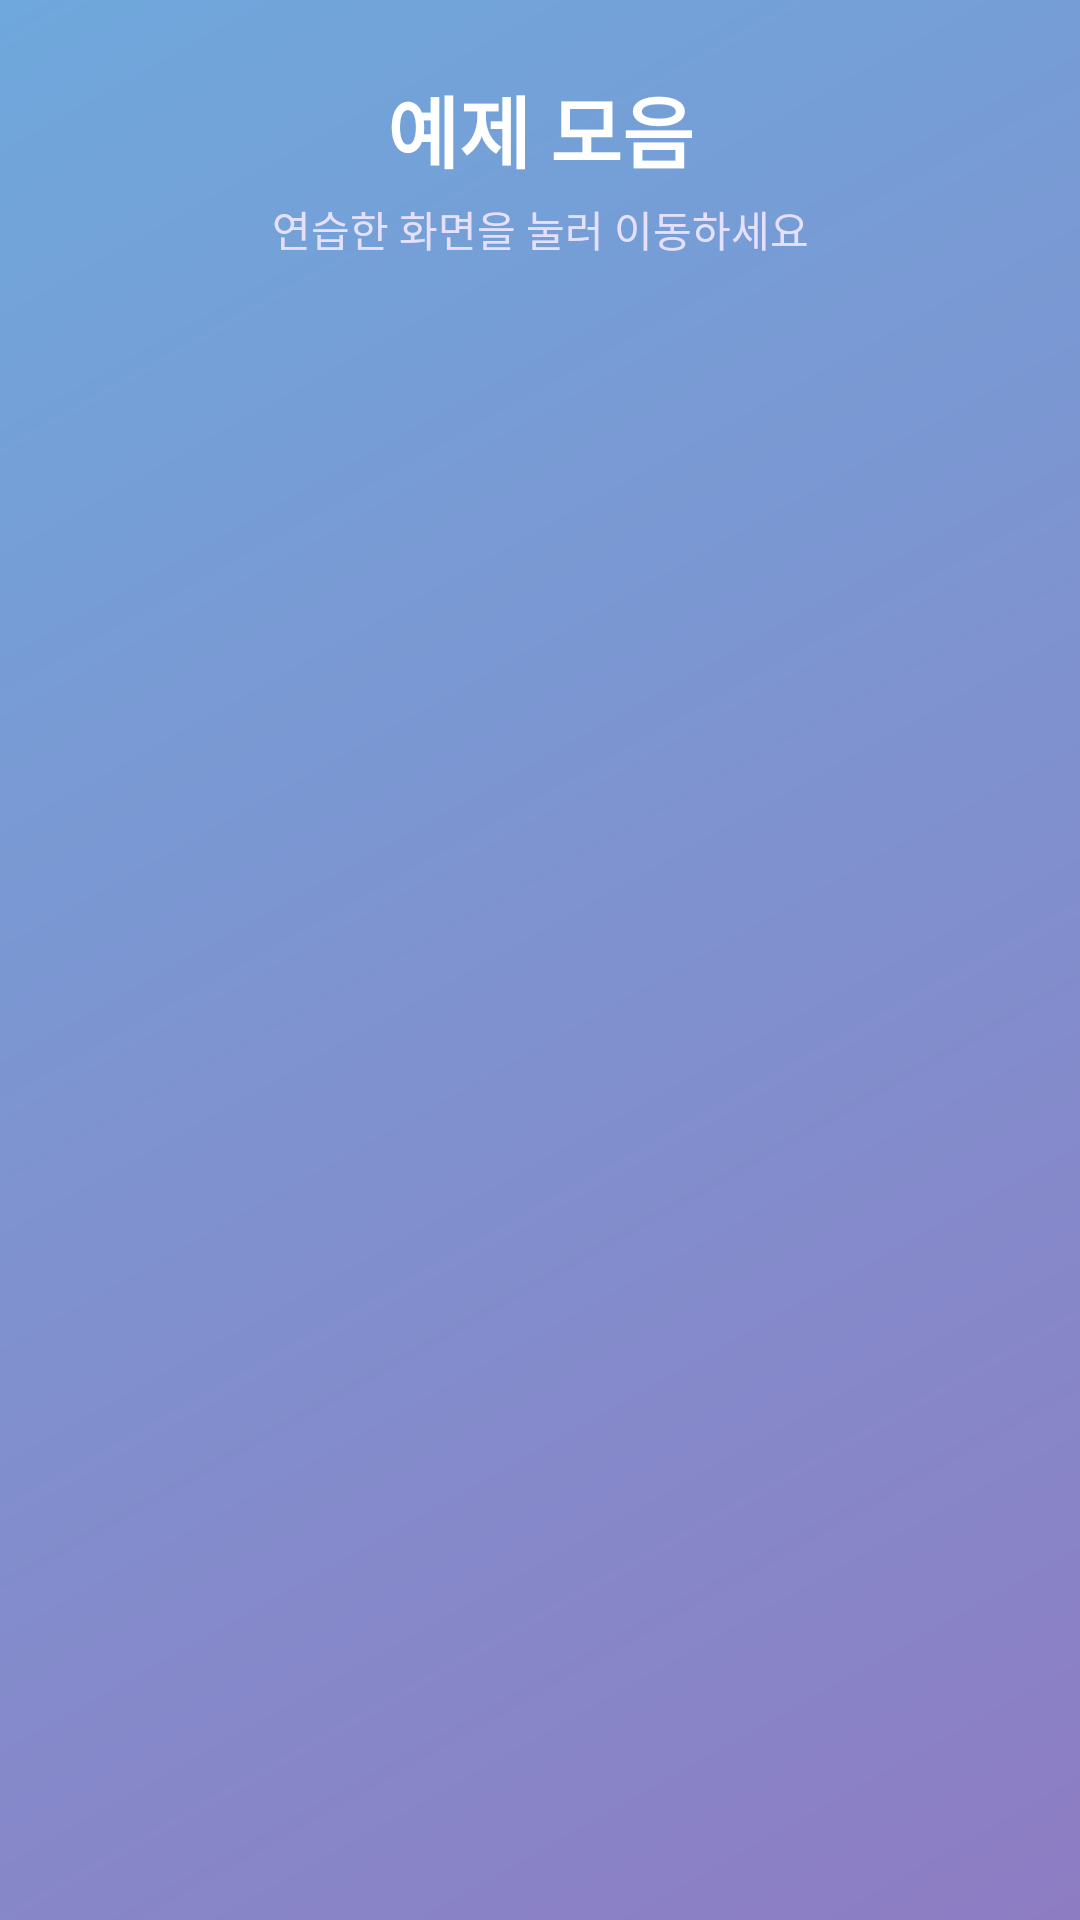

Android layout source for this screen:
<!-- AndroidManifest.xml: application theme Theme.Myfirstfile -->
<!-- res/layout/activity_menu.xml -->
<?xml version="1.0" encoding="utf-8"?>
<LinearLayout xmlns:android="http://schemas.android.com/apk/res/android"
    android:id="@+id/main"
    android:layout_width="match_parent"
    android:layout_height="match_parent"
    android:orientation="vertical"
    android:background="@drawable/bg_gradient_main">

    <TextView
        android:id="@+id/menuTitle"
        android:layout_width="match_parent"
        android:layout_height="wrap_content"
        android:paddingTop="24dp"
        android:paddingBottom="4dp"
        android:gravity="center"
        android:text="예제 모음"
        android:textColor="@color/white"
        android:textSize="26sp"
        android:textStyle="bold" />

    <TextView
        android:layout_width="match_parent"
        android:layout_height="wrap_content"
        android:paddingBottom="16dp"
        android:gravity="center"
        android:text="연습한 화면을 눌러 이동하세요"
        android:textColor="@color/text_subtitle"
        android:textSize="14sp" />

    <ScrollView
        android:layout_width="match_parent"
        android:layout_height="0dp"
        android:layout_weight="1"
        android:clipToPadding="false">

        <LinearLayout
            android:id="@+id/menuContainer"
            android:layout_width="match_parent"
            android:layout_height="wrap_content"
            android:orientation="vertical"
            android:paddingHorizontal="20dp"
            android:paddingBottom="24dp" />

    </ScrollView>

</LinearLayout>
<!-- resources referenced by this layout -->
<resources>
  <color name="text_subtitle">#E6E0FF</color>
  <color name="white">#FFFFFFFF</color>
  <!-- drawable bg_gradient_main (drawable) -->
  <?xml version="1.0" encoding="utf-8"?>
  <shape xmlns:android="http://schemas.android.com/apk/res/android"
      android:shape="rectangle">
  
      <gradient
          android:type="linear"
          android:angle="135"
          android:startColor="@color/bg_gradient_start"
          android:endColor="@color/bg_gradient_end" />
  </shape>
  <style name="Theme.Myfirstfile" parent="Theme.MaterialComponents.DayNight.NoActionBar" />
  <color name="bg_gradient_start">#8E7CC3</color>
  <color name="bg_gradient_end">#6FA8DC</color>
</resources>
